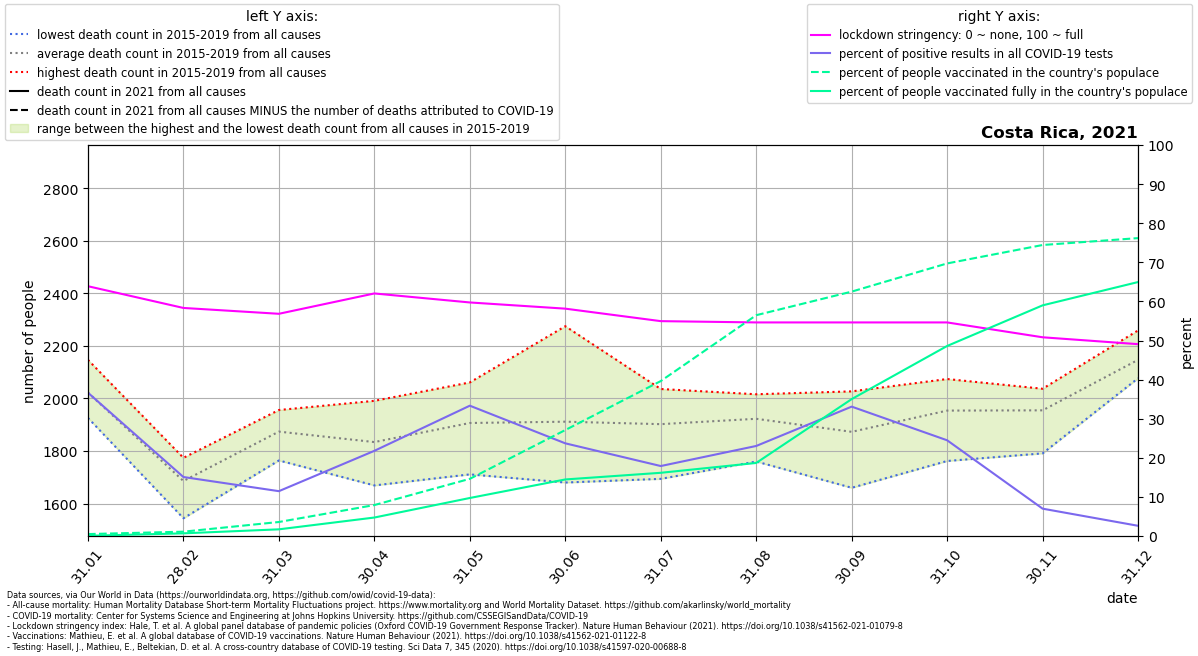

Data behind this chart, as committed beside it:
location, date, time, time_unit, deaths_2010_all_ages, deaths_2011_all_ages, deaths_2012_all_ages, deaths_2013_all_ages, deaths_2014_all_ages, deaths_2015_all_ages, deaths_2016_all_ages, deaths_2017_all_ages, deaths_2018_all_ages, deaths_2019_all_ages, deaths_2020_all_ages, deaths_2021_all_ages, new_deaths, new_cases_smoothed, new_tests_smoothed, stringency_index, people_vaccinated, people_fully_vaccinated, population, positive_test_percent
Costa Rica, 2021-01-31, 1, monthly, , , , , , 1926, 1977, 2147, 1973, 2090, 2160, , 419.0, 864.8, 2359, 63.89, 25739, 3131, 5139053, 36.66
Costa Rica, 2021-02-28, 2, monthly, , , , , , 1544, 1718, 1639, 1774, 1754, 1914, , 196.0, 406, 2690, 58.33, 57239, 35366, 5139053, 15.09
Costa Rica, 2021-03-31, 3, monthly, , , , , , 1764, 1818, 1884, 1956, 1947, 2003, , 157.0, 375.5, 3272, 56.84, 184393, 88011, 5139053, 11.48
Costa Rica, 2021-04-30, 4, monthly, , , , , , 1669, 1813, 1827, 1870, 1991, 1881, , 274.0, 948.7, 4354, 62.04, 407062, 243173, 5139053, 21.79
Costa Rica, 2021-05-31, 5, monthly, , , , , , 1711, 1851, 1868, 2061, 2042, 1862, , 810.0, 2224, 6673, 59.74, 751806, 499967, 5139053, 33.34
Costa Rica, 2021-06-30, 6, monthly, , , , , , 1680, 1773, 1817, 2013, 2275, 1857, , 626.0, 1672, 7051, 58.15, 1392950, 743672, 5139053, 23.71
Costa Rica, 2021-07-31, 7, monthly, , , , , , 1694, 1882, 1961, 1938, 2036, 2059, , 363.0, 1295, 7231, 54.96, 2036705, 831135, 5139053, 17.9
Costa Rica, 2021-08-31, 8, monthly, , , , , , 1760, 1866, 1965, 2016, 2006, 2273, , 476.0, 1723, 7480, 54.63, 2902503, 960487, 5139053, 23.03
Costa Rica, 2021-09-30, 9, monthly, , , , , , 1660, 1702, 1980, 2027, 1996, 2536, , 880.0, 2307, 6970, 54.63, 3212370, 1799744, 5139053, 33.09
Costa Rica, 2021-10-31, 10, monthly, , , , , , 1762, 1921, 2041, 1971, 2074, 2467, , 643.0, 1070, 4369, 54.63, 3582835, 2498068, 5139053, 24.49
Costa Rica, 2021-11-30, 11, monthly, , , , , , 1791, 2021, 2037, 1942, 1983, 2300, , 270.0, 255.8, 3654, 50.83, 3825093, 3031954, 5139053, 7
Costa Rica, 2021-12-31, 12, monthly, , , , , , 2077, 2259, 2080, 2221, 2098, 2897, , 44.0, 95.3, 3639, 49.07, 3915633, 3338196, 5139053, 2.619
